Run: headless pygame with SDL's dummy video driver; simulated clock (each Clock.tick advances the game by its frame time, no real sleeping); random seed 0; keys injected as events and as key.get_pressed() state; no mouse input.
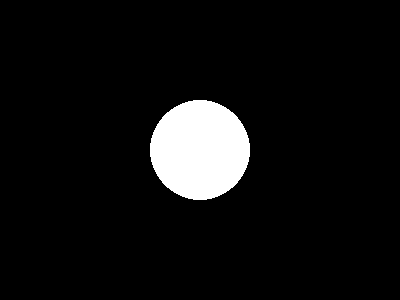
Frame 1 of 4 · flips 1–60 · no input
Frame 2 of 4 · flips 61–180 · tapped SPACE, RETURN · held RIGHT (→), D · screen unchanged from frame 1, image omitted
Frame 3 of 4 · flips 181–300 · held DOWN (↓), S · screen unchanged from frame 2, image omitted
Frame 4 of 4 · flips 301–420 · held LEFT (←), A, UP (↑), W · screen unchanged from frame 3, image omitted

The pygame program that drew these frames:

import pygame
import sys

# Initialize Pygame
pygame.init()

# Set up the display
window_size = (400, 300)  # Width and height of the window
screen = pygame.display.set_mode(window_size)
pygame.display.set_caption("Circle in the Center")

# Define colors
BLACK = (0, 0, 0)
WHITE = (255, 255, 255)

# Main loop
running = True
while running:
    for event in pygame.event.get():
        if event.type == pygame.QUIT:
            running = False

    # Fill the background
    screen.fill(BLACK)

    # Draw a circle in the center of the window
    center = (window_size[0] // 2, window_size[1] // 2)  # Calculate the center of the window
    pygame.draw.circle(screen, WHITE, center, 50)  # Draw circle with radius 50

    # Update the display
    pygame.display.flip()

# Quit Pygame
pygame.quit()
sys.exit()
